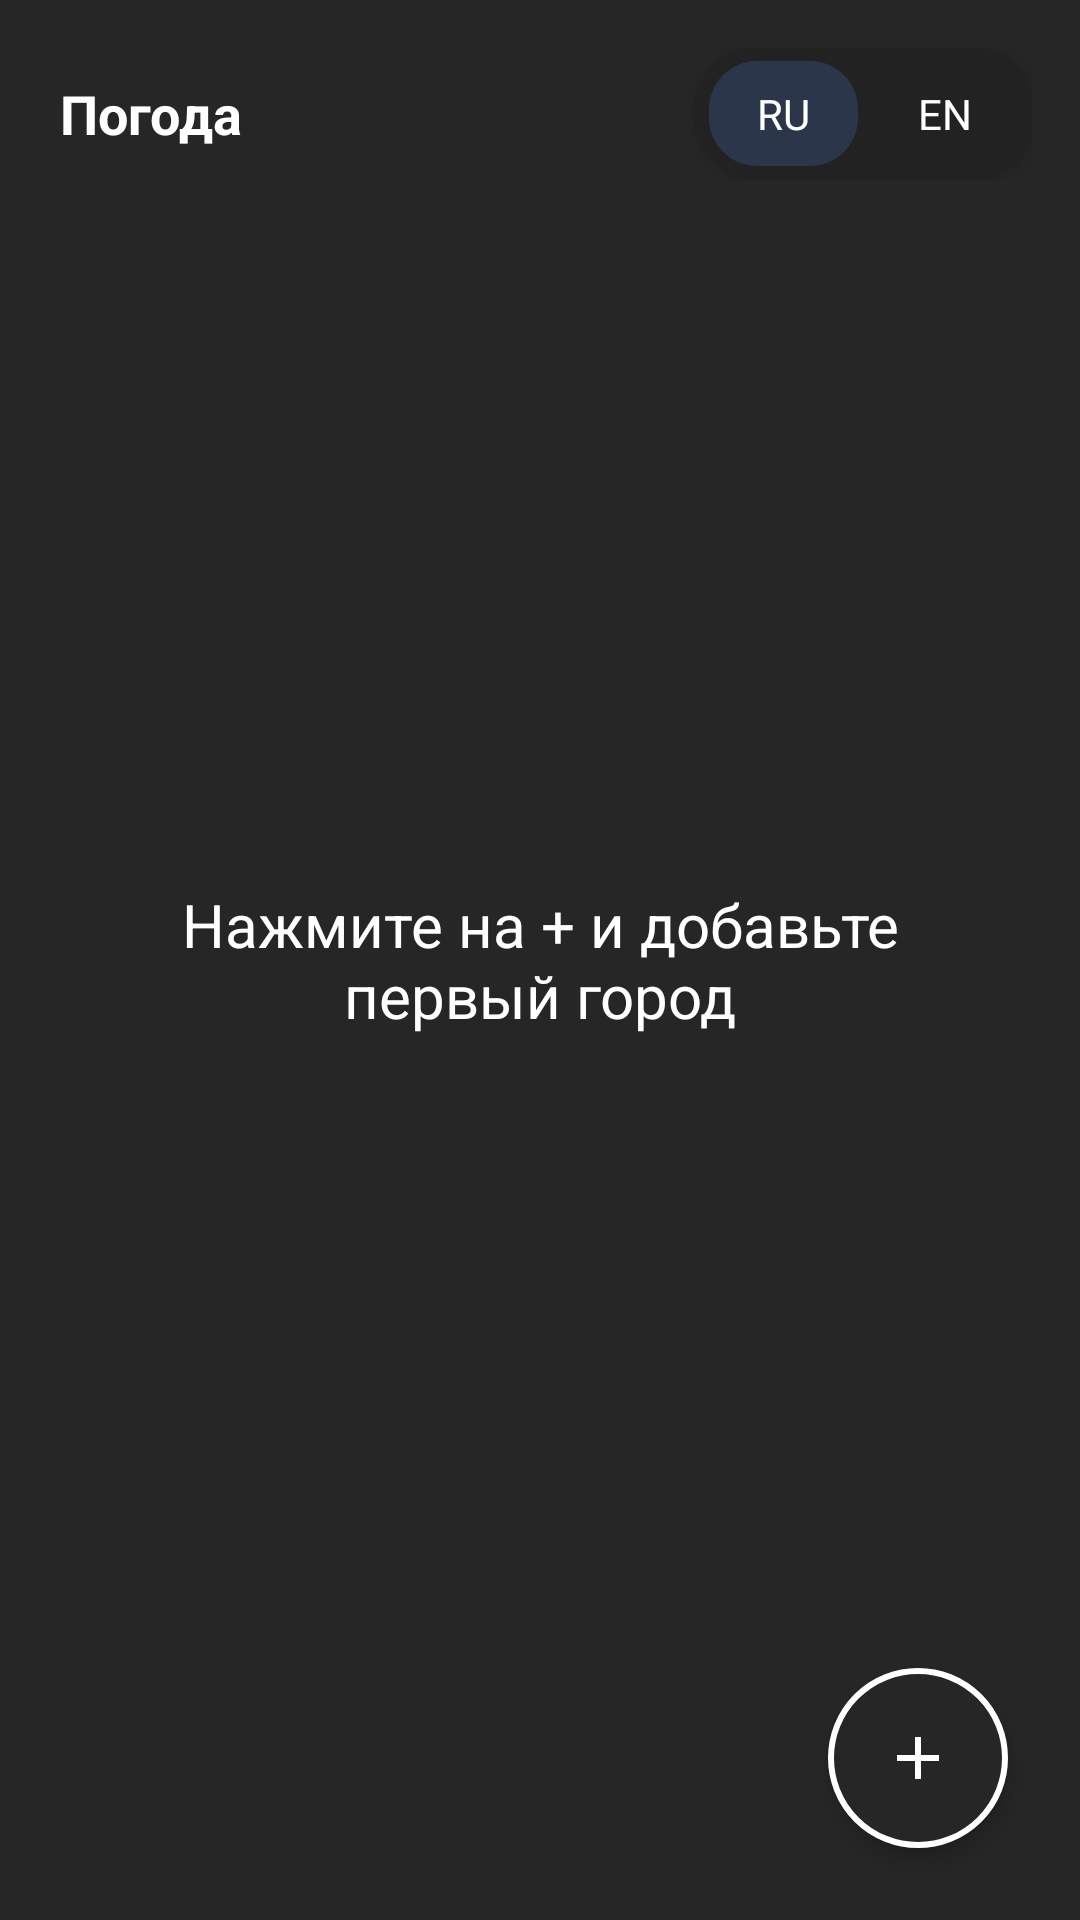

The Android layout XML behind this screen, and the referenced resources:
<!-- AndroidManifest.xml: application theme Theme.AppCompat.Light.NoActionBar -->
<!-- res/layout/activity_main.xml -->
<?xml version="1.0" encoding="utf-8"?>
<androidx.constraintlayout.widget.ConstraintLayout xmlns:android="http://schemas.android.com/apk/res/android"
    xmlns:app="http://schemas.android.com/apk/res-auto"
    xmlns:tools="http://schemas.android.com/tools"
    android:id="@+id/drawer_layout"
    android:layout_width="match_parent"
    android:layout_height="match_parent"
    android:fitsSystemWindows="true"
    tools:openDrawer="start"
    android:background="#262626">

    <androidx.constraintlayout.widget.ConstraintLayout
        android:layout_width="match_parent"
        android:layout_height="match_parent"
        android:background="#262626">


        <LinearLayout
            android:id="@+id/linearLayout"
            android:layout_width="match_parent"
            android:layout_height="76dp"
            android:background="#262626"
            android:orientation="horizontal"
            android:padding="16dp"
            android:paddingStart="20dp"
            app:layout_constraintEnd_toEndOf="parent"
            app:layout_constraintStart_toStartOf="parent"
            app:layout_constraintTop_toTopOf="parent">

            
            <TextView
                android:id="@+id/tvWeather"
                android:layout_width="wrap_content"
                android:layout_height="wrap_content"
                android:layout_gravity="center_vertical"
                android:layout_weight="0"
                android:text="Погода"
                android:textStyle="bold"
                android:textColor="#FFFFFF"
                android:textSize="18sp" />

            
            <View
                android:layout_width="0dp"
                android:layout_height="wrap_content"
                android:layout_weight="1" />

            
            <LinearLayout
                android:id="@+id/languageSwitcher"
                android:layout_width="wrap_content"
                android:layout_height="wrap_content"
                android:layout_gravity="center_vertical"
                android:background="@drawable/language_switcher_background"
                android:elevation="4dp"
                android:orientation="horizontal"
                android:padding="4dp">

                
                <TextView
                    android:id="@+id/tvRu"
                    android:layout_width="wrap_content"
                    android:layout_height="wrap_content"
                    android:layout_marginEnd="4dp"
                    android:background="@drawable/selected_language_background"
                    android:gravity="center"
                    android:paddingHorizontal="16dp"
                    android:paddingVertical="8dp"
                    android:text="RU"
                    android:textColor="#FFFFFF"
                    android:textSize="14sp" />

                
                <TextView
                    android:id="@+id/tvEn"
                    android:layout_width="wrap_content"
                    android:layout_height="wrap_content"
                    android:background="@drawable/unselected_language_background"
                    android:gravity="center"
                    android:paddingHorizontal="16dp"
                    android:paddingVertical="8dp"
                    android:text="EN"
                    android:textColor="#FFFFFF"
                    android:textSize="14sp" />
            </LinearLayout>
        </LinearLayout>

        <TextView
            android:id="@+id/textPlaceholder"
            android:layout_width="291dp"
            android:layout_height="62dp"
            android:gravity="center"
            android:text="Нажмите на + и добавьте первый город"
            android:textColor="#FFFFFF"
            android:textSize="20sp"
            android:visibility="visible"
            app:layout_constraintBottom_toBottomOf="parent"
            app:layout_constraintEnd_toEndOf="parent"
            app:layout_constraintStart_toStartOf="parent"
            app:layout_constraintTop_toTopOf="parent" />


        <ScrollView
            android:id="@+id/scrollView2"
            android:layout_width="match_parent"
            android:layout_height="0dp"
            android:fillViewport="true"
            app:layout_constraintBottom_toBottomOf="parent"
            app:layout_constraintTop_toBottomOf="@+id/linearLayout">

            <LinearLayout
                android:id="@+id/cityList"
                android:layout_width="match_parent"
                android:layout_height="wrap_content"
                android:orientation="vertical"
                android:paddingLeft="16dp"
                android:paddingTop="4dp"
                android:paddingRight="16dp">


            </LinearLayout>
        </ScrollView>

        <ImageButton
            android:id="@+id/addCityButton"
            android:layout_width="wrap_content"
            android:layout_height="wrap_content"
            android:layout_marginEnd="24dp"
            android:layout_marginBottom="24dp"
            android:background="@drawable/circle_button"
            android:contentDescription="Добавить"
            android:elevation="4dp"
            android:padding="16dp"
            android:src="@drawable/ic_plus"
            app:layout_constraintBottom_toBottomOf="parent"
            app:layout_constraintEnd_toEndOf="parent" />


    </androidx.constraintlayout.widget.ConstraintLayout>
</androidx.constraintlayout.widget.ConstraintLayout>
<!-- resources referenced by this layout -->
<resources>
  <!-- drawable circle_button (drawable) -->
  <?xml version="1.0" encoding="utf-8"?>
  <shape xmlns:android="http://schemas.android.com/apk/res/android"
      android:shape="oval">
  
      
      <solid android:color="#262626" />
  
      
      <stroke
          android:width="2dp"
          android:color="@android:color/white" />
  
      
      <size
          android:width="60dp"
          android:height="60dp" />
  </shape>
  <!-- drawable ic_plus (drawable) -->
  <?xml version="1.0" encoding="utf-8"?>
  <vector xmlns:android="http://schemas.android.com/apk/res/android"
      android:width="24dp"
      android:height="24dp"
      android:viewportWidth="24"
      android:viewportHeight="24">
  
      <path
          android:fillColor="@android:color/white"
          android:pathData="M19,13h-6v6h-2v-6H5v-2h6V5h2v6h6v2z" />
  </vector>
  <!-- drawable language_switcher_background (drawable) -->
  <shape xmlns:android="http://schemas.android.com/apk/res/android">
      <solid android:color="#222222" /> 
      <corners android:radius="20dp" /> 
  </shape>
  <!-- drawable selected_language_background (drawable) -->
  <shape xmlns:android="http://schemas.android.com/apk/res/android">
      <solid android:color="#2B364A" /> 
      <corners android:radius="16dp" /> 
  </shape>
  <!-- drawable unselected_language_background (drawable) -->
  <shape xmlns:android="http://schemas.android.com/apk/res/android">
      <solid android:color="#222222" /> 
      <corners android:radius="16dp" /> 
  </shape>
</resources>
